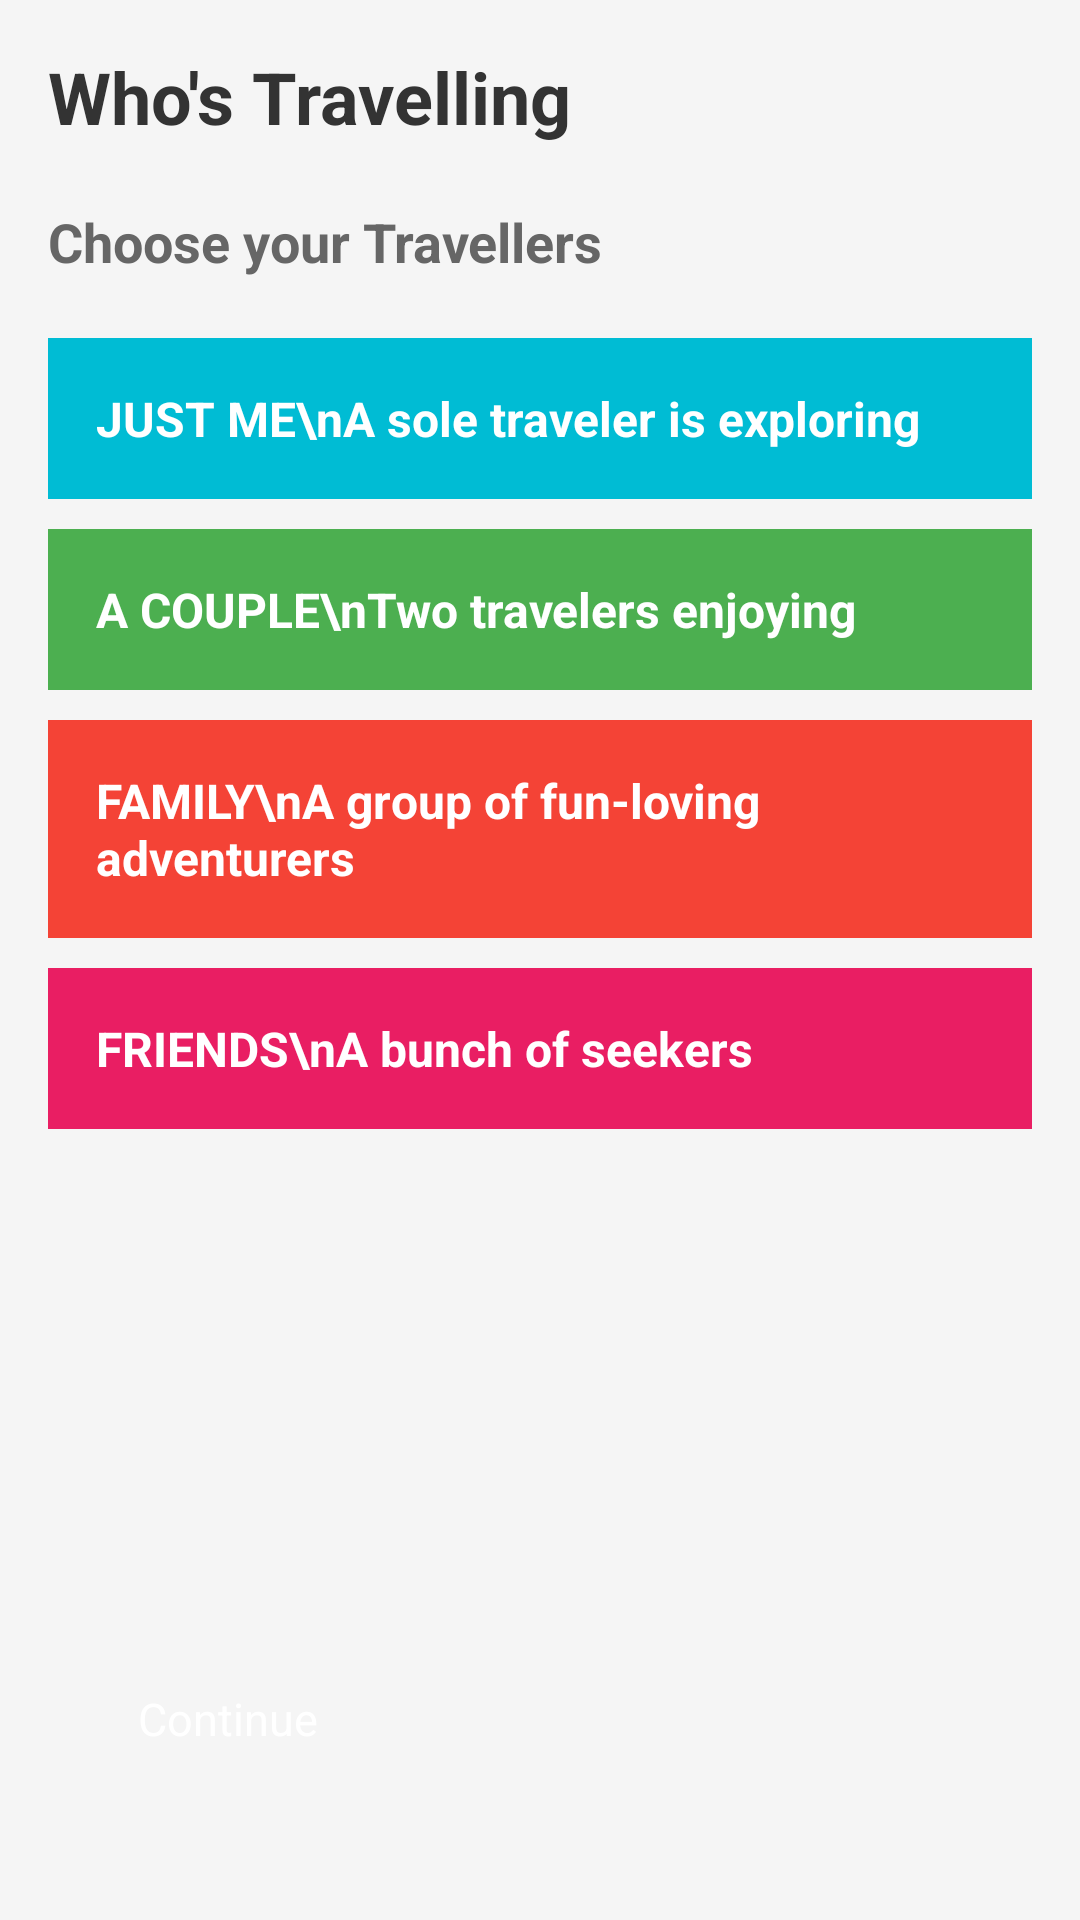

Android layout source for this screen:
<!-- AndroidManifest.xml: application theme Theme.JourneyMate -->
<!-- res/layout/activity_travelling.xml -->
<?xml version="1.0" encoding="utf-8"?>
<RelativeLayout xmlns:android="http://schemas.android.com/apk/res/android"
    android:layout_width="match_parent"
    android:layout_height="match_parent"
    android:background="#F5F5F5"
    android:padding="16dp">


    <TextView
        android:id="@+id/heading"
        android:layout_width="wrap_content"
        android:layout_height="wrap_content"
        android:layout_alignParentTop="true"
        android:layout_alignParentStart="true"
        android:text="Who's Travelling"
        android:textSize="24sp"
        android:textStyle="bold"
        android:textColor="#333333"/>


    <TextView
        android:id="@+id/subheading"
        android:layout_width="wrap_content"
        android:layout_height="wrap_content"
        android:layout_below="@id/heading"
        android:layout_marginTop="20dp"
        android:text="Choose your Travellers"
        android:textSize="18sp"
        android:textStyle="bold"
        android:textColor="#666666"/>

    

    
    <LinearLayout
        android:id="@+id/button_just_me"
        android:layout_width="match_parent"
        android:layout_height="wrap_content"
        android:layout_below="@id/subheading"
        android:layout_marginTop="20dp"
        android:orientation="horizontal"
        android:background="#00BCD4"
        android:padding="16dp"
        android:gravity="center_vertical"
        android:layout_marginBottom="10dp">

        <TextView
            android:layout_width="0dp"
            android:layout_height="wrap_content"
            android:layout_weight="1"
            android:text="JUST ME\nA sole traveler is exploring"
            android:textSize="16sp"
            android:textColor="#fff"
            android:textStyle="bold"/>

        
    </LinearLayout>

    
    <LinearLayout
        android:id="@+id/button_couple"
        android:layout_width="match_parent"
        android:layout_height="wrap_content"
        android:layout_below="@id/button_just_me"
        android:orientation="horizontal"
        android:background="#4CAF50"
        android:padding="16dp"
        android:gravity="center_vertical"
        android:layout_marginBottom="10dp">

        <TextView
            android:layout_width="0dp"
            android:layout_height="wrap_content"
            android:layout_weight="1"
            android:text="A COUPLE\nTwo travelers enjoying"
            android:textSize="16sp"
            android:textColor="#fff"
            android:textStyle="bold"/>

        
    </LinearLayout>

    
    <LinearLayout
        android:id="@+id/button_family"
        android:layout_width="match_parent"
        android:layout_height="wrap_content"
        android:layout_below="@id/button_couple"
        android:orientation="horizontal"
        android:background="#F44336"
        android:padding="16dp"
        android:gravity="center_vertical"
        android:layout_marginBottom="10dp">

        <TextView
            android:layout_width="0dp"
            android:layout_height="wrap_content"
            android:layout_weight="1"
            android:text="FAMILY\nA group of fun-loving adventurers"
            android:textSize="16sp"
            android:textColor="#fff"
            android:textStyle="bold"/>

        
    </LinearLayout>

    
    <LinearLayout
        android:id="@+id/button_friends"
        android:layout_width="match_parent"
        android:layout_height="wrap_content"
        android:layout_below="@id/button_family"
        android:orientation="horizontal"
        android:background="#E91E63"
        android:padding="16dp"
        android:gravity="center_vertical"
        android:layout_marginBottom="10dp">

        <TextView
            android:layout_width="0dp"
            android:layout_height="wrap_content"
            android:layout_weight="1"
            android:text="FRIENDS\nA bunch of seekers"
            android:textSize="16sp"
            android:textColor="#fff"
            android:textStyle="bold"/>


    </LinearLayout>


    <androidx.appcompat.widget.AppCompatButton
        android:id="@+id/continueButton"
        android:layout_width="match_parent"
        android:layout_height="wrap_content"
        android:layout_alignParentBottom="true"
        android:layout_marginBottom="21dp"
        android:backgroundTint="#000000"
        android:paddingHorizontal="30dp"
        android:paddingVertical="20dp"
        android:text="Continue"
        android:textColor="#FFFFFF"
        android:textSize="15sp" />
</RelativeLayout>
<!-- resources referenced by this layout -->
<resources>

</resources>
